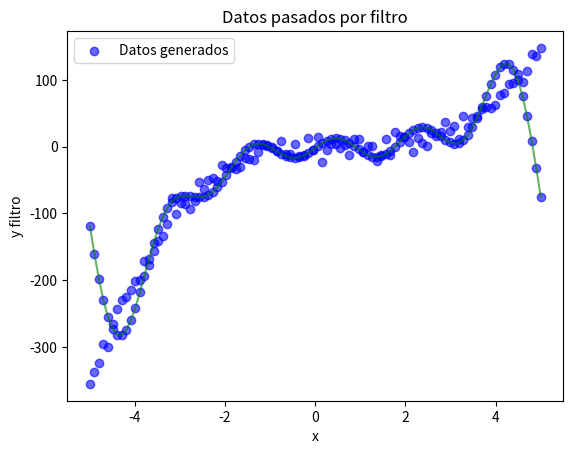

Generate this figure with matplotlib: (Note: this script raises an exception after producing the figure.)
#!/usr/bin/env python
# coding: utf-8

# In[ ]:


"""
Dado un conjunto de datos generados aleatoriamente y guardados en un fichero, se pide aplicar un filtro de paso bajo,
ajustar por regresión lineal el polinomio cúbico que mejor se aproxime a dichos datos e implementar un algoritmo genético 
que calcule los coeficientes de ese polinomio para comparar los resultados obtenidos 
con los de la regresión clásica.
"""


# In[12]:


# Generación del fichero

import numpy as np
import matplotlib.pyplot as plt

x=np.linspace(-5,5,100)
y=2*x**3 - 4*x**2 + x + np.random.normal(0,10,size=len(x))

np.savetxt("datos_07_09_25.txt", np.column_stack([x,y]))

plt.scatter(x,y,label="Datos generados",color="blue",alpha=0.6)
plt.xlabel("x")
plt.ylabel("y")
plt.title("Datos generados con ruido")
plt.legend()
plt.show()


# In[23]:


fc=5 #Hz
def high_pass_filter(y,fc):
    Y=np.fft.fft(y)
    freqs=np.fft.fftfreq(len(y))
    Y[np.abs(freqs)>fc] = 0
    return np.fft.ifft(Y).real

y_transf=high_pass_filter(y,fc/len(y))
plt.scatter(x,y_transf,label="Señal filtrada",color="blue",alpha=0.6)
plt.plot(x,y_transf,color="green",alpha=0.6)
plt.xlabel("x")
plt.ylabel("y filtro")
plt.title("Datos pasados por filtro")

reconstructed = np.zeros_like(y, dtype=float)
indices = np.argsort(np.abs(freqs))[1:6]

for k in indices:
    component = np.zeros_like(Y, dtype=complex)
    component[k] = Y[k]
    component[-k] = Y[-k]  
    reconstructed += np.fft.ifft(component).real

plt.plot(x, reconstructed, label="Señal reconstruida", color="red")
plt.scatter(x,y,label="Datos generados",color="pink",alpha=0.6)
plt.plot(x,y,color="purple",alpha=0.6)
plt.legend()
plt.show()


# In[26]:


coeffs = np.polyfit(x, y, 3)  # [a, b, c, d]
p = np.poly1d(coeffs)
y_fit = p(x)

fig, (ax1, ax2) = plt.subplots(1, 2, figsize=(12, 5)) 

ax1.scatter(x, y, label="Datos generados", alpha=0.6)
ax1.plot(x, y_fit, color="red", label="Ajuste polyfit")
ax1.set_title("Ajuste cúbico con polyfit")
ax1.set_xlabel("x")
ax1.set_ylabel("y")
ax1.legend()

ax2.scatter(x, y_transf, label="Señal filtrada", color="blue", alpha=0.6)
ax2.plot(x, y_transf, color="green", alpha=0.6, label="Filtrada")
ax2.plot(x, reconstructed, label="Señal reconstruida", color="red", linestyle="--")
ax2.scatter(x, y, label="Datos originales", color="pink", alpha=0.4)
ax2.plot(x, y, color="purple", alpha=0.4)
ax2.plot(x, y_fit, color="black", linestyle=":", label="Ajuste polyfit")
ax2.set_title("Filtrado y reconstrucción")
ax2.set_xlabel("x")
ax2.set_ylabel("y")
ax2.legend()

plt.tight_layout()
plt.show()


# In[13]:


import random
import numpy as np
import matplotlib.pyplot as plt
import pandas as pd

def fitness(coeffs, x, y):
    a, b, c, d = coeffs
    y_pred = a*x**3 + b*x**2 + c*x + d
    return np.mean((y - y_pred)**2)

def mutate(coeffs, rate=0.1):
    return [c + random.uniform(-rate, rate) for c in coeffs]

x = np.linspace(-5, 5, 100)
y = 2*x**3 - 4*x**2 + x + np.random.normal(0, 20, size=len(x))

coeffs_real = [2, -4, 1, 0]

coeffs_polyfit = np.polyfit(x, y, 3)

population = [np.random.uniform(-5, 5, 4) for _ in range(50)]

for gen in range(50):
    scores = [(fitness(ind, x, y), ind) for ind in population]
    scores.sort(key=lambda s: s[0])
    population = [ind for _, ind in scores[:10]]  # élite
    
    children = []
    while len(population) + len(children) < 50:
        p1, p2 = random.sample(population, 2)
        child = [(a+b)/2 for a, b in zip(p1, p2)]
        child = mutate(child)
        children.append(child)
    population += children

best = min(population, key=lambda ind: fitness(ind, x, y))

coef_names = ["a (x^3)", "b (x^2)", "c (x)", "d (cte)"]
differences = [abs((pf - ga) / pf) * 100 if pf != 0 else np.nan
               for pf, ga in zip(coeffs_polyfit, best)]

df = pd.DataFrame({
    "Coef": coef_names,
    "Real": coeffs_real,
    "Polyfit": coeffs_polyfit,
    "GA": best,
    "Diferencia % (abs)": differences
})
display(df)

poly_real = f"{coeffs_real[0]:.3f}x^3 + {coeffs_real[1]:.3f}x^2 + {coeffs_real[2]:.3f}x + {coeffs_real[3]:.3f}"
poly_polyfit = f"{coeffs_polyfit[0]:.3f}x^3 + {coeffs_polyfit[1]:.3f}x^2 + {coeffs_polyfit[2]:.3f}x + {coeffs_polyfit[3]:.3f}"
poly_ga = f"{best[0]:.3f}x^3 + {best[1]:.3f}x^2 + {best[2]:.3f}x + {best[3]:.3f}"

print("\nPolinomio real:\n", poly_real)
print("\nPolinomio polyfit:\n", poly_polyfit)
print("\nPolinomio GA:\n", poly_ga)

plt.figure(figsize=(6,4))
plt.scatter(x, y, s=10, label="Datos", color="gray",alpha=0.5)
plt.plot(x, np.poly1d(coeffs_polyfit)(x), "g--", label="Polyfit")
plt.plot(x, best[0]*x**3 + best[1]*x**2 + best[2]*x + best[3],
         "r-", label="GA")
plt.plot(x, np.poly1d(coeffs_real)(x), "b:", linewidth=2, label="Real")
plt.legend()
plt.title("Ajuste cúbico: Real vs Polyfit vs GA")
plt.show()


# In[ ]:




